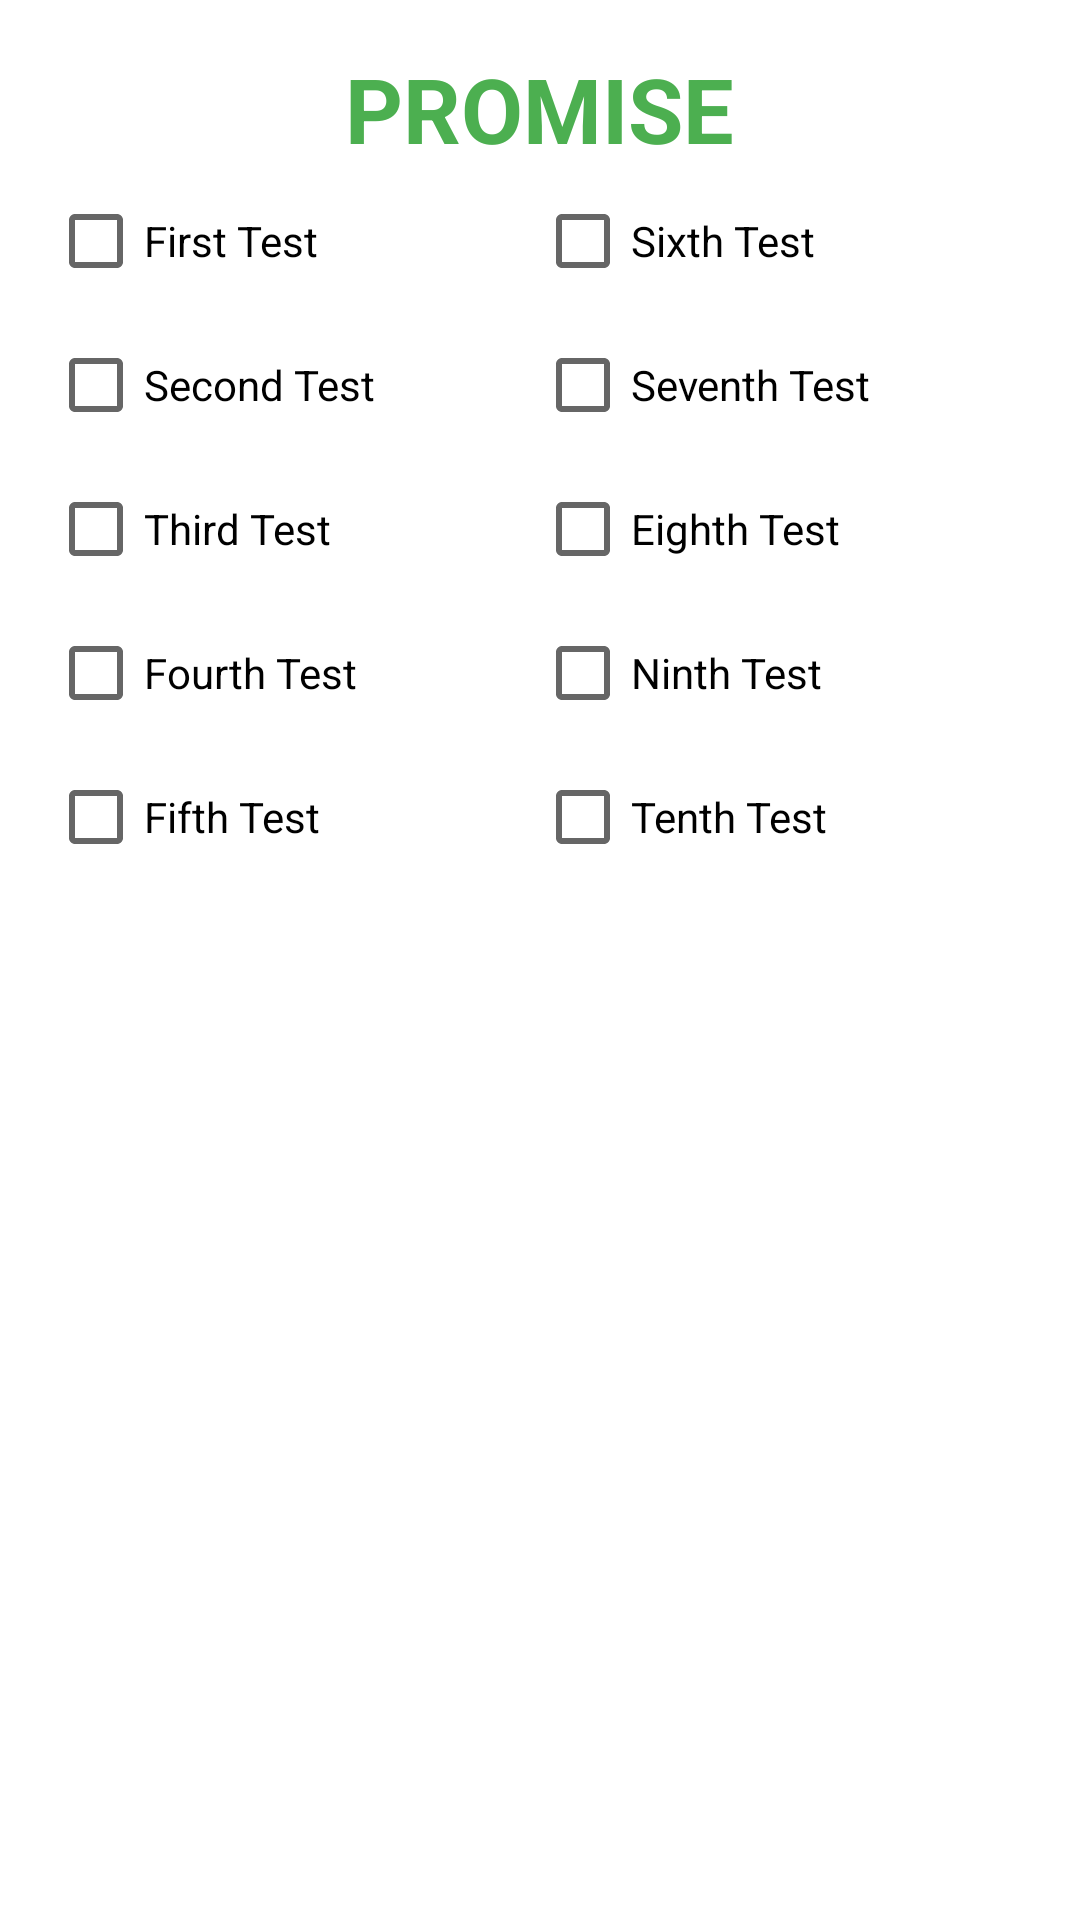

The Android layout XML behind this screen, and the referenced resources:
<!-- AndroidManifest.xml: application theme Base.Theme.Reparto -->
<!-- res/layout/fragment_promise.xml -->
<?xml version="1.0" encoding="utf-8"?>
<RelativeLayout xmlns:android="http://schemas.android.com/apk/res/android"
    xmlns:tools="http://schemas.android.com/tools"
    android:layout_width="match_parent"
    android:layout_height="wrap_content"
    tools:context=".progressionFragment.PromiseFragment"
    android:padding="16dp">

    <TextView
        android:layout_width="wrap_content"
        android:layout_height="wrap_content"
        android:text="@string/promise"
        android:textColor="?colorPrimary"
        android:textSize="30sp"
        android:textStyle="bold"
        android:layout_centerHorizontal="true"
        android:id="@+id/PromiseFragmentTitle"
        android:textAllCaps="true"
        />

    <LinearLayout
        android:layout_width="wrap_content"
        android:layout_height="wrap_content"
        android:layout_below="@id/PromiseFragmentTitle"

        android:layout_alignParentStart="true"
        android:layout_alignParentLeft="true"
        android:layout_alignParentEnd="true"
        android:layout_alignParentRight="true"
        android:layout_marginStart="0dp"
        android:layout_marginLeft="0dp">

        <RelativeLayout
            android:layout_width="wrap_content"
            android:layout_height="wrap_content"
            android:layout_weight="1">

            <CheckBox
                android:id="@+id/promiseFirstTest"
                android:layout_width="wrap_content"
                android:layout_height="wrap_content"
                android:text="@string/firstTest" />

            <CheckBox
                android:id="@+id/promiseSecondTest"
                android:layout_width="wrap_content"
                android:layout_height="wrap_content"
                android:layout_below="@id/promiseFirstTest"
                android:text="@string/secondTest" />

            <CheckBox
                android:id="@+id/promiseThirdTest"
                android:layout_width="wrap_content"
                android:layout_height="wrap_content"
                android:layout_below="@id/promiseSecondTest"
                android:text="@string/thirdTest" />

            <CheckBox
                android:id="@+id/promiseFourthTest"
                android:layout_width="wrap_content"
                android:layout_height="wrap_content"
                android:layout_below="@id/promiseThirdTest"
                android:text="@string/fourthTest" />

            <CheckBox
                android:id="@+id/promiseFifthTest"
                android:layout_width="wrap_content"
                android:layout_height="wrap_content"
                android:layout_below="@id/promiseFourthTest"
                android:text="@string/fifthTest" />

        </RelativeLayout>

        <RelativeLayout
            android:layout_width="wrap_content"
            android:layout_height="wrap_content"
            android:layout_weight="1">

            <CheckBox
                android:id="@+id/promiseSixthTest"
                android:layout_width="wrap_content"
                android:layout_height="wrap_content"
                android:text="@string/sixthTest" />

            <CheckBox
                android:id="@+id/promiseSeventhTest"
                android:layout_width="wrap_content"
                android:layout_height="wrap_content"
                android:layout_below="@id/promiseSixthTest"
                android:text="@string/seventhTest" />

            <CheckBox
                android:id="@+id/promiseEighthTest"
                android:layout_width="wrap_content"
                android:layout_height="wrap_content"
                android:layout_below="@id/promiseSeventhTest"
                android:text="@string/eighthTest" />

            <CheckBox
                android:id="@+id/promiseNinthTest"
                android:layout_width="wrap_content"
                android:layout_height="wrap_content"
                android:layout_below="@id/promiseEighthTest"
                android:text="@string/ninthTest" />

            <CheckBox
                android:id="@+id/promiseTenthTest"
                android:layout_width="wrap_content"
                android:layout_height="wrap_content"
                android:layout_below="@id/promiseNinthTest"
                android:text="@string/tenthTest" />


        </RelativeLayout>


    </LinearLayout>




</RelativeLayout>
<!-- resources referenced by this layout -->
<resources>
  <string name="eighthTest">Eighth Test</string>
  <string name="fifthTest">Fifth Test</string>
  <string name="firstTest">First Test</string>
  <string name="fourthTest">Fourth Test</string>
  <string name="ninthTest">Ninth Test</string>
  <string name="promise">Promise</string>
  <string name="secondTest">Second Test</string>
  <string name="seventhTest">Seventh Test</string>
  <string name="sixthTest">Sixth Test</string>
  <string name="tenthTest">Tenth Test</string>
  <string name="thirdTest">Third Test</string>
  <color name="purple_500">#4CAF50</color>
  <color name="purple_700">#388E3C</color>
  <color name="green_200">#EF9A9A</color>
  <color name="green_500">#F44336</color>
  <color name="white_50">#ffffff</color>
  <color name="red_600">#FB8C00</color>
  <color name="black_900">#000000</color>
  <!-- drawable ic_clear (drawable-anydpi) -->
  <vector xmlns:android="http://schemas.android.com/apk/res/android"
      android:width="24dp"
      android:height="24dp"
      android:viewportWidth="24"
      android:viewportHeight="24"
      android:tint="#1C1C1C"
      android:alpha="0.8">
    <path
        android:fillColor="@android:color/white"
        android:pathData="M19,6.41L17.59,5 12,10.59 6.41,5 5,6.41 10.59,12 5,17.59 6.41,19 12,13.41 17.59,19 19,17.59 13.41,12z"/>
  </vector>
</resources>
